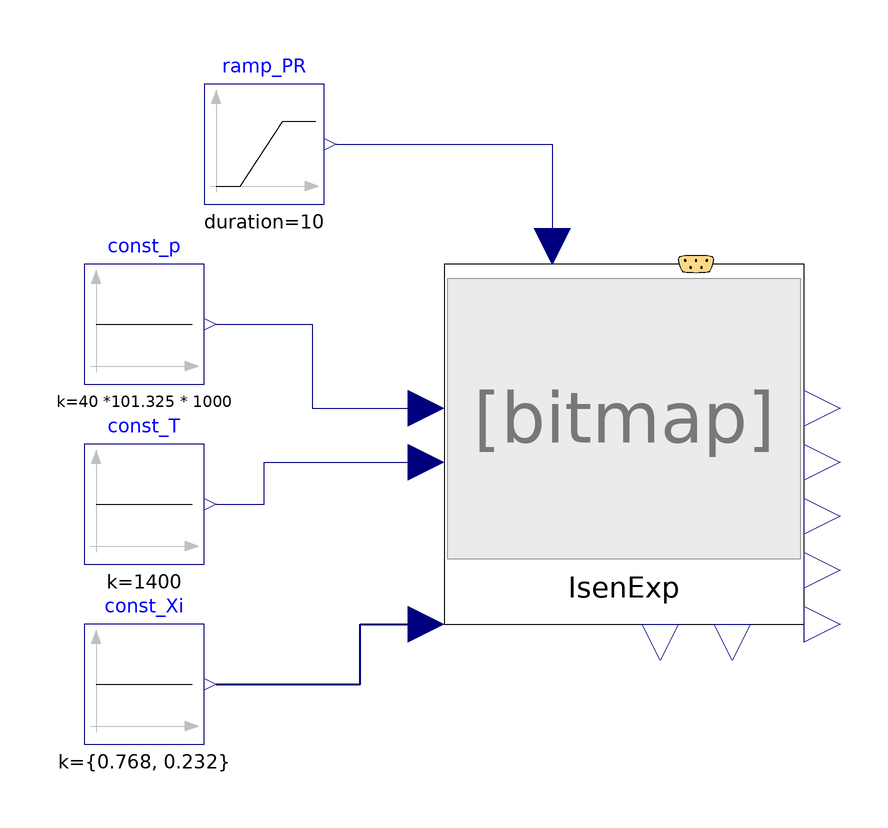

Above is the diagram view of the following Modelica model: its components placed by their Placement annotations and its connect equations drawn as lines.

model IsentropicExpansion00_ex01
  extends Modelica.Icons.Example;
  //-----
  package engineAir = FluidSystemComponents.Media.Mixture_N2O2;
  //package engineAir = PropulsionSystem.Media.EngineBreathingAir.DryAirMethaneMixture00;
  //redeclare package Medium = engineAir
  //-----
  Modelica.Blocks.Sources.Constant const_p(k = 40 *101.325 * 1000) annotation(
    Placement(visible = true, transformation(origin = {-70, 30}, extent = {{-10, -10}, {10, 10}}, rotation = 0)));
  Modelica.Blocks.Sources.Constant const_T(k = 1400) annotation(
    Placement(visible = true, transformation(origin = {-70, 0}, extent = {{-10, -10}, {10, 10}}, rotation = 0)));
  Modelica.Blocks.Sources.Constant const_Xi[engineAir.nXi](k = {0.768, 0.232}) annotation(
    Placement(visible = true, transformation(origin = {-70, -30}, extent = {{-10, -10}, {10, 10}}, rotation = 0)));
  Modelica.Blocks.Sources.Ramp ramp_PR(duration = 10, height = 5, offset = 5, startTime = 10) annotation(
    Placement(visible = true, transformation(origin = {-50, 60}, extent = {{-10, -10}, {10, 10}}, rotation = 0)));
  FluidSystemComponents.CommonAnyFluid.Thermodynamics.IsentropicExpansion00 IsenExp(redeclare package Medium = engineAir) annotation(
    Placement(visible = true, transformation(origin = {10, 10}, extent = {{-30, -30}, {30, 30}}, rotation = 0)));
equation
  connect(ramp_PR.y, IsenExp.u_PR) annotation(
    Line(points = {{-38, 60}, {-2, 60}, {-2, 43}}, color = {0, 0, 127}));
  connect(const_p.y, IsenExp.u_p_fluidState_1) annotation(
    Line(points = {{-58, 30}, {-42, 30}, {-42, 16}, {-23, 16}}, color = {0, 0, 127}));
  connect(const_T.y, IsenExp.u_T_fluidState_1) annotation(
    Line(points = {{-58, 0}, {-50, 0}, {-50, 7}, {-23, 7}}, color = {0, 0, 127}));
  connect(const_Xi.y, IsenExp.u_Xi_fluidState_1) annotation(
    Line(points = {{-58, -30}, {-34, -30}, {-34, -20}, {-23, -20}}, color = {0, 0, 127}, thickness = 0.5));
  annotation(
    experiment(StartTime = 0, StopTime = 30, Tolerance = 1e-06, Interval = 0.06),
    __OpenModelica_simulationFlags(lv = "LOG_STATS", outputFormat = "mat", s = "dassl"));
end IsentropicExpansion00_ex01;